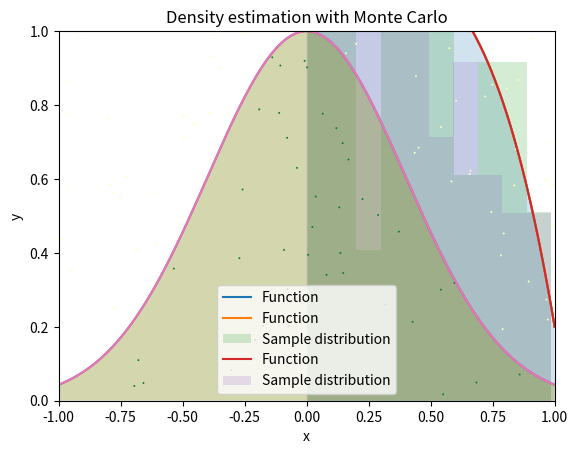

Generate this figure with matplotlib:
import numpy as np
import matplotlib.pyplot as plt

def f(x):
    return 1.2 - x**4

xs = np.linspace(0, 1, 1000)
ys = f(xs)

plt.plot(xs, ys, label="Function") 
plt.fill_between(xs, ys, 0, alpha=0.2)
plt.xlim(0, 1), plt.ylim(0, 1.25), plt.xlabel("x"), plt.ylabel("y"), plt.legend();
def sample(function, xmin=0, xmax=1, ymax=1.2):
    while True:
        x = np.random.uniform(low=xmin, high=xmax)
        y = np.random.uniform(low=0, high=ymax)
        if y < function(x):
            return x
samps = [sample(f) for i in range(100)]

plt.plot(xs, ys, label="Function")
plt.hist(samps, density=True, alpha=0.2, label="Sample distribution")
plt.xlim(0, 1), plt.ylim(0, 1.4), plt.xlabel("x"), plt.ylabel("y"), plt.legend();
def batch_sample(function, num_samples, xmin=0, xmax=1, ymax=1.2, batch=1000):
    samples = []
    while len(samples) < num_samples:
        x = np.random.uniform(low=xmin, high=xmax, size=batch)
        y = np.random.uniform(low=0, high=ymax, size=batch)
        samples += x[y < function(x)].tolist()
    return samples[:num_samples]

samps = batch_sample(f, 100)

plt.plot(xs, ys, label="Function")
plt.hist(samps, density=True, alpha=0.2, label="Sample distribution")
plt.xlim(0, 1), plt.ylim(0, 1.4), plt.xlabel("x"), plt.ylabel("f(x)"), plt.legend(); ##REMOVE
#timeit [sample(f) for i in range(100)]
#timeit batch_sample(f, 100)
def gauss(x):
    return np.exp(-np.pi * x**2)

xs = np.linspace(-1, 1, 1000)
ys = gauss(xs)

plt.plot(xs, ys)
plt.fill_between(xs, ys, 0, alpha=0.2)
plt.xlabel("x"), plt.ylabel("f(x)");
def batch_sample_2(function, num_samples, xmin=-1, xmax=1, ymax=1):
    x = np.random.uniform(low=xmin, high=xmax, size=num_samples)
    y = np.random.uniform(low=0, high=ymax, size=num_samples)
    passed = (y < function(x)).astype(int)
    return x, y, passed

x, y, passed = batch_sample_2(gauss, 100)

plt.plot(xs, ys)
plt.fill_between(xs, ys, 0, alpha=0.2)
plt.scatter(x, y, c=passed, cmap="RdYlGn", vmin=-1.1, vmax=1.1, lw=0, s=2)
plt.xlabel("x"), plt.ylabel("y"), plt.xlim(-1, 1), plt.ylim(0, 1);

print(f"Efficiency is only {passed.mean() * 100:0.1f}%")

plt.title("Density estimation with Monte Carlo")
	
plt.legend()
plt.show()
plt.savefig("5.pdf")
